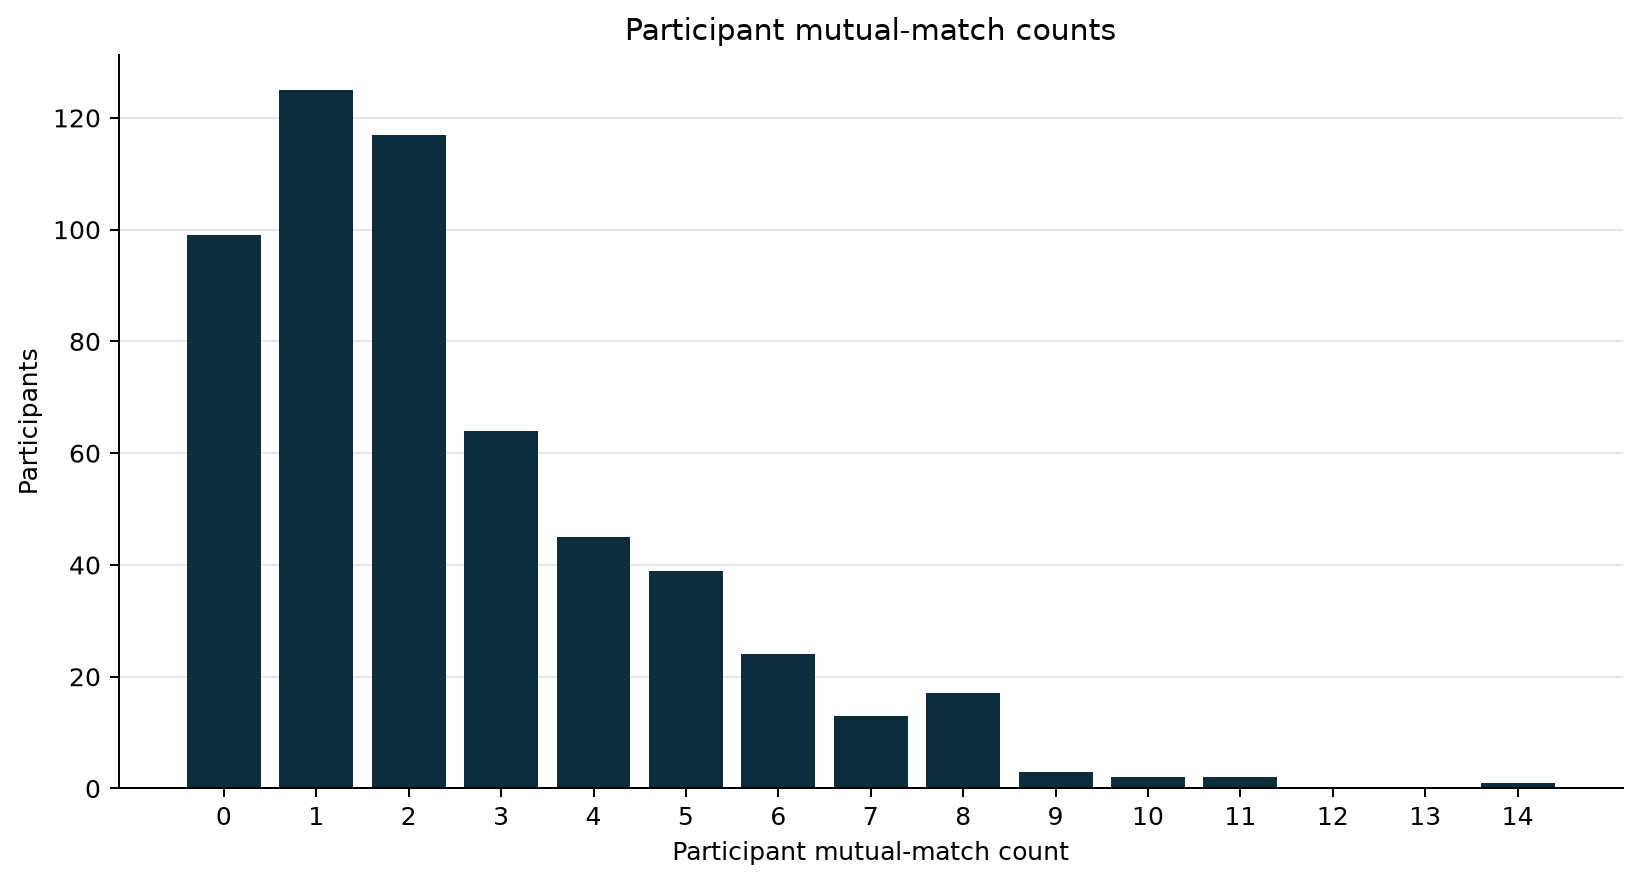

The table this chart was drawn from, first rows:
wave, participant_id, dates, matches, match_rate
1, P0001, 10, 4, 0.4
1, P0002, 10, 2, 0.2
1, P0003, 10, 0, 0.0
1, P0004, 10, 2, 0.2
1, P0005, 10, 2, 0.2
1, P0006, 10, 2, 0.2
1, P0007, 10, 2, 0.2
1, P0008, 10, 8, 0.8
1, P0009, 10, 7, 0.7
1, P0010, 10, 2, 0.2
1, P0011, 10, 0, 0.0
1, P0012, 10, 2, 0.2
1, P0013, 10, 4, 0.4
1, P0014, 10, 8, 0.8
1, P0015, 10, 3, 0.3
1, P0016, 10, 2, 0.2
1, P0017, 10, 1, 0.1
1, P0018, 10, 1, 0.1
1, P0019, 10, 9, 0.9
1, P0020, 10, 1, 0.1
2, P0021, 16, 0, 0.0
2, P0022, 16, 2, 0.125
2, P0023, 16, 3, 0.1875
2, P0024, 16, 0, 0.0
2, P0025, 16, 0, 0.0
2, P0026, 16, 0, 0.0
2, P0027, 16, 2, 0.125
2, P0028, 16, 1, 0.0625
2, P0029, 16, 2, 0.125
2, P0030, 16, 2, 0.125
2, P0031, 16, 4, 0.25
2, P0032, 16, 0, 0.0
2, P0033, 16, 0, 0.0
2, P0034, 16, 2, 0.125
2, P0035, 16, 5, 0.3125
2, P0036, 16, 2, 0.125
2, P0037, 16, 2, 0.125
2, P0038, 16, 3, 0.1875
2, P0039, 16, 1, 0.0625
2, P0040, 19, 0, 0.0
2, P0041, 19, 0, 0.0
2, P0042, 19, 0, 0.0
2, P0043, 19, 1, 0.05263
2, P0044, 19, 4, 0.2105
2, P0045, 19, 4, 0.2105
2, P0046, 19, 4, 0.2105
2, P0047, 19, 1, 0.05263
2, P0048, 19, 1, 0.05263
2, P0049, 19, 6, 0.3158
2, P0050, 19, 4, 0.2105
2, P0051, 19, 1, 0.05263
2, P0052, 19, 1, 0.05263
2, P0053, 19, 1, 0.05263
2, P0054, 19, 0, 0.0
2, P0055, 19, 3, 0.1579
3, P0056, 10, 2, 0.2
3, P0057, 10, 1, 0.1
3, P0058, 10, 2, 0.2
3, P0059, 10, 0, 0.0
3, P0060, 10, 1, 0.1
... 491 more rows
